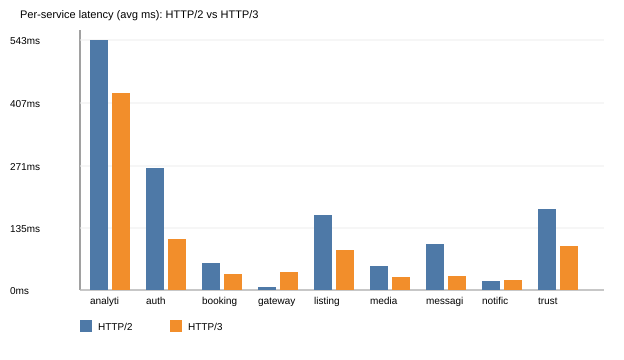

Data behind this chart, as committed beside it:
service, protocol, http_code, time_total_ms
auth, HTTP2, 200, 265
auth, HTTP3, 200, 111
listings, HTTP2, 200, 164
listings, HTTP3, 200, 88
booking, HTTP2, 200, 60
booking, HTTP3, 200, 35
messaging, HTTP2, 200, 100
messaging, HTTP3, 200, 31
notification, HTTP2, 401, 21
notification, HTTP3, 401, 23
trust, HTTP2, 200, 176
trust, HTTP3, 200, 96
analytics, HTTP2, 200, 543
analytics, HTTP3, 200, 430
media, HTTP2, 504, 54
media, HTTP3, 504, 30
gateway, HTTP2, 200, 7
gateway, HTTP3, 200, 41
